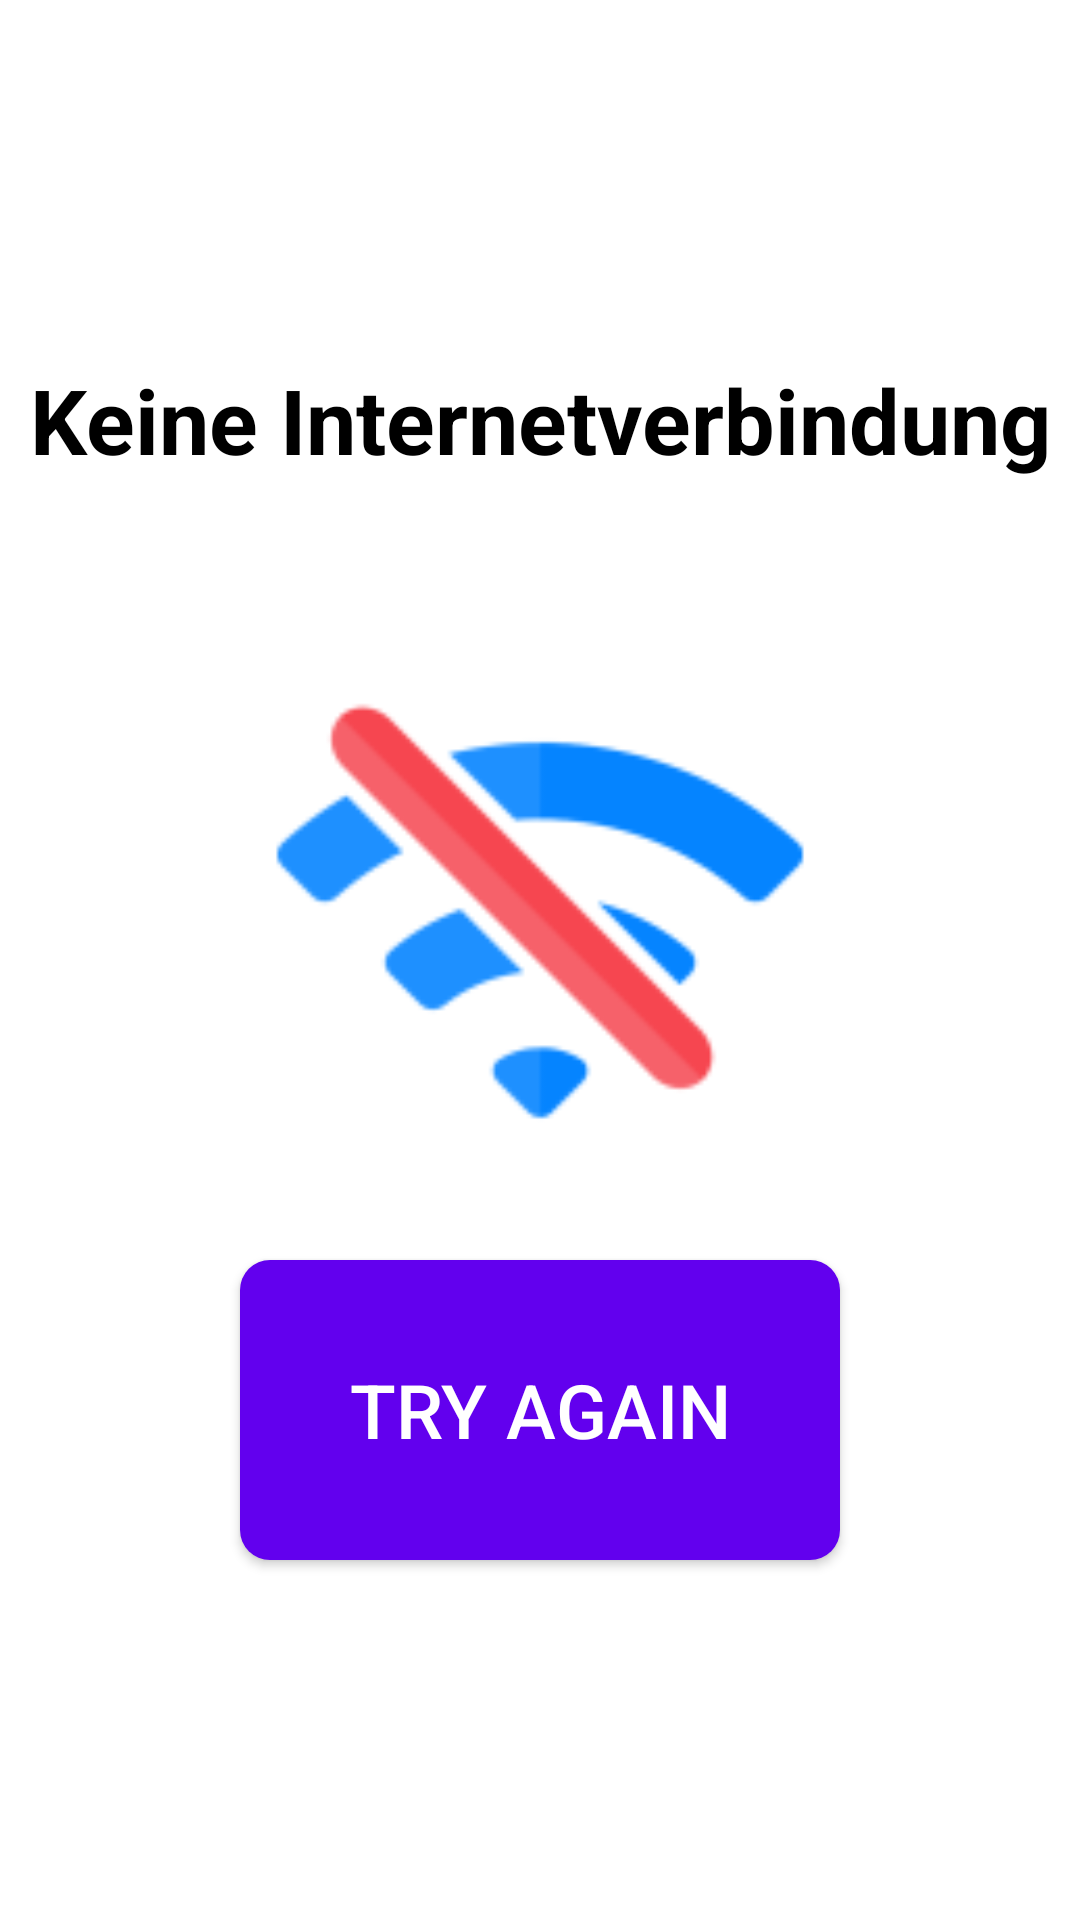

This screen was rendered from an Android layout file. Write that file and the resources it references.
<!-- AndroidManifest.xml: application theme Theme.AppCompat.NoActionBar -->
<!-- res/layout/activity_no_internet.xml -->
<?xml version="1.0" encoding="utf-8"?>
<LinearLayout xmlns:android="http://schemas.android.com/apk/res/android"
    android:layout_width="match_parent"
    android:layout_height="match_parent"
    android:orientation="vertical"
    android:background="#FFF"
    android:gravity="center_vertical">


    <TextView
        android:layout_width="match_parent"
        android:layout_height="wrap_content"
        android:textColor="#000"
        android:text="Keine Internetverbindung"
        android:textSize="30sp"
        android:gravity="center"
        android:textStyle="bold"/>

    <ImageView
        android:layout_width="200dp"
        android:layout_height="200dp"
        android:src="@mipmap/no_internet_connection"
        android:layout_gravity="center"
        android:layout_marginTop="50dp"/>

    <Button
        android:id="@+id/no_internet_button"
        android:layout_width="200dp"
        android:layout_height="100dp"
        android:textColor="#FFF"
        android:background="@drawable/no_internet_button_background"
        android:text="Try Again"
        android:textSize="25sp"
        android:layout_gravity="center"
        android:layout_marginTop="10dp"/>

</LinearLayout>
<!-- resources referenced by this layout -->
<resources>
  <!-- drawable no_internet_button_background (drawable) -->
  <?xml version="1.0" encoding="utf-8"?>
  <shape xmlns:android="http://schemas.android.com/apk/res/android"
      android:shape="rectangle">
      <corners android:radius="10dp"/>
      <solid android:color="@color/purple_500"/>
  </shape>
  <!-- mipmap no_internet_connection: png bitmap (mipmap-hdpi, 1797 bytes) -->
  <color name="purple_500">#FF6200EE</color>
</resources>
